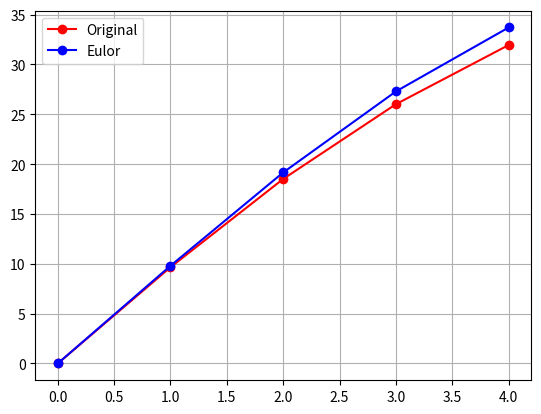

This figure's Python source:
import numpy as np
import matplotlib.pyplot as plt


m = 55
g = 9.8
cd = 0.25

# Eulor
v0 = 0
v1 = (1 - 0)*(g - cd / m * v0**2) + v0
v2 = (2 - 1)*(g - cd / m * v1**2) + v1
v3 = (3 - 2)*(g - cd / m * v2**2) + v2
v4 = (4 - 3)*(g - cd / m * v3**2) + v3

vel_eulor = [v0, v1, v2, v3, v4]

# Not Eulor(Original)
vel = []
for t in range(0, 5):
    v = np.sqrt(g * m / cd) * np.tanh(np.sqrt(g * cd / m) * t)
    vel.append(v)
time = [0, 1, 2, 3, 4]

plt.plot(time, vel, '-ro', label="Original")
plt.plot(time, vel_eulor, '-bo', label="Eulor")
plt.grid(True)
plt.legend()
plt.show()